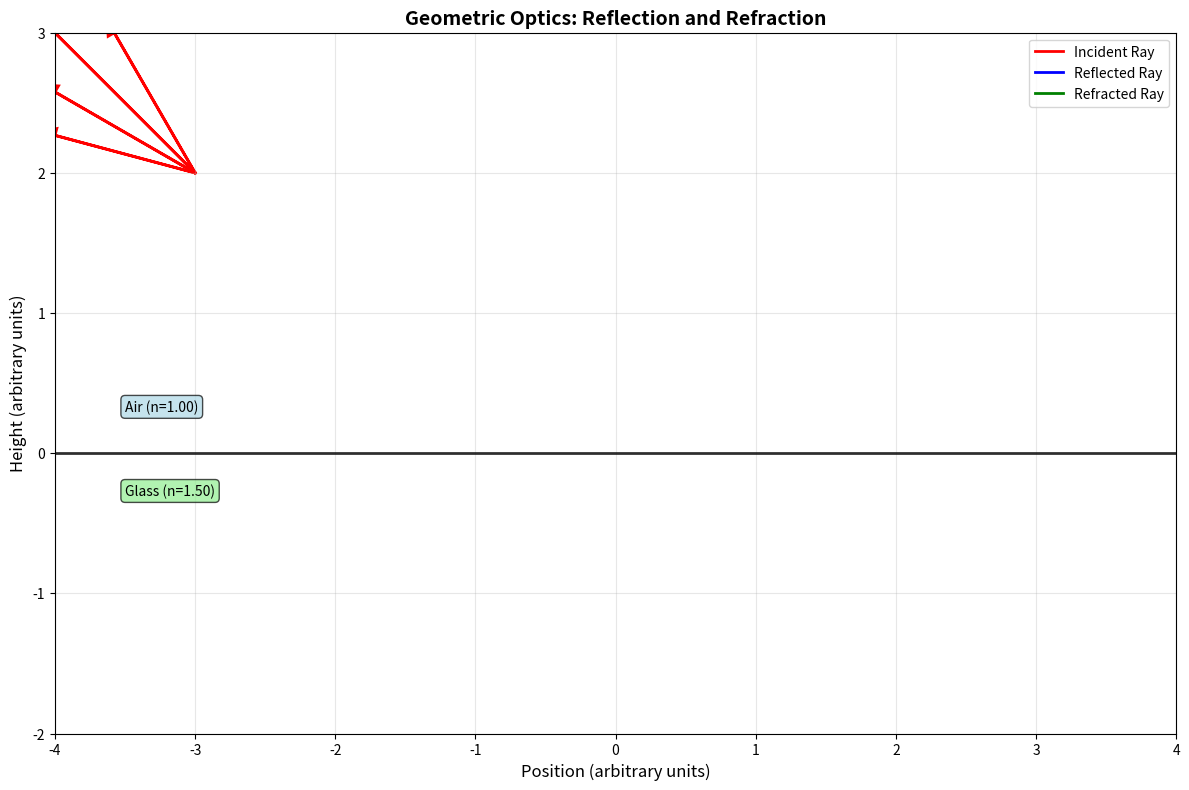
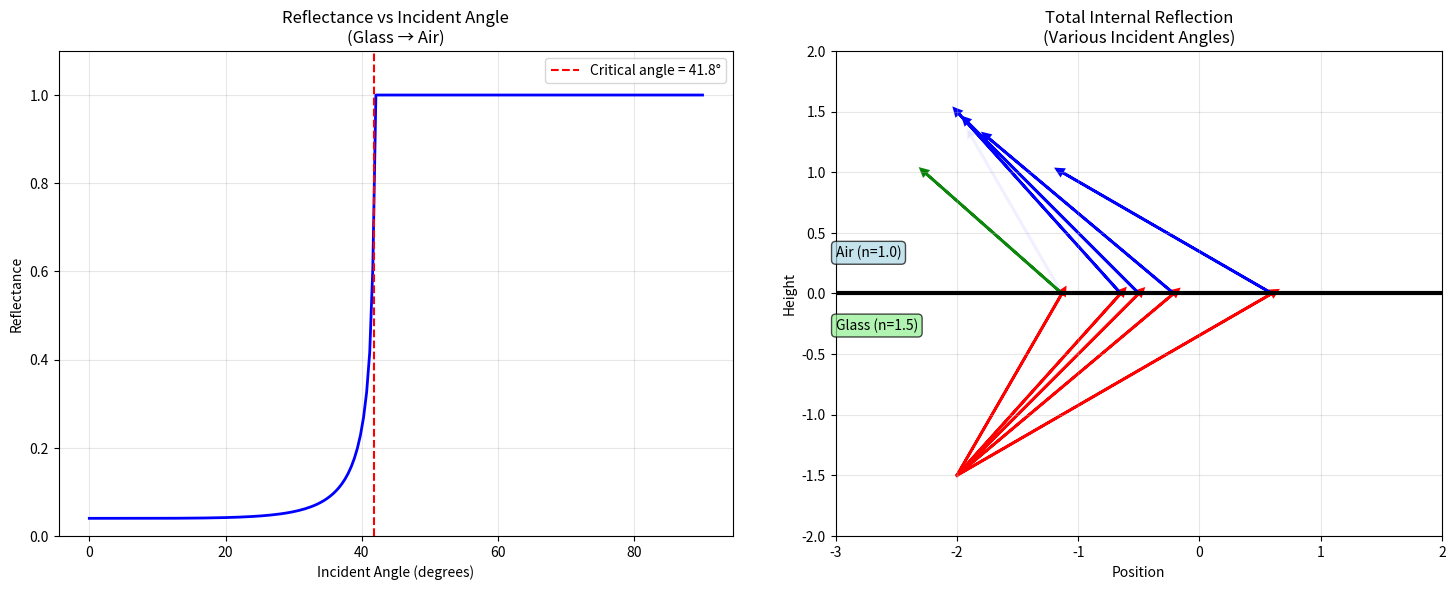
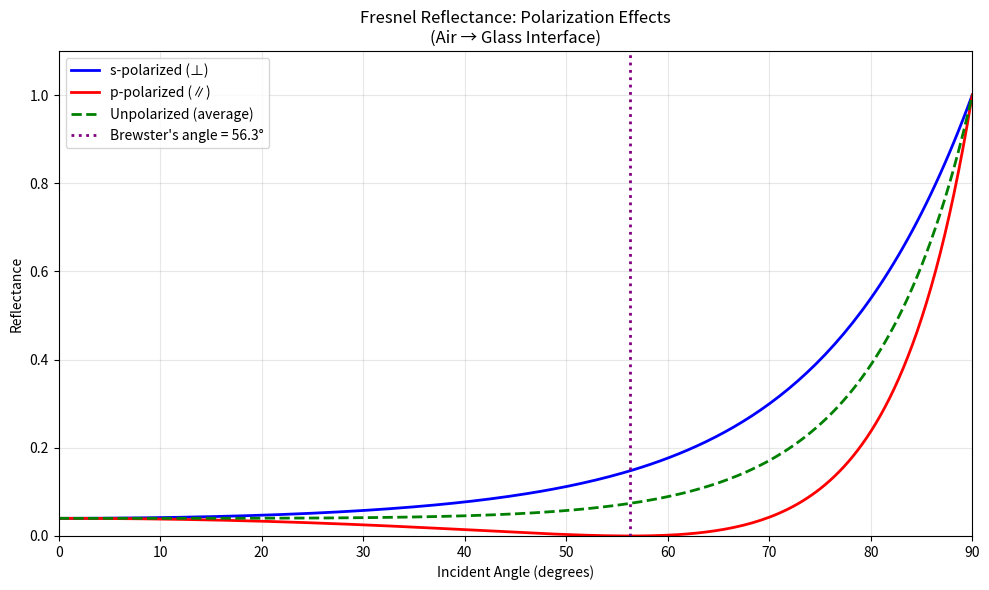

These figures' Python source, in order:
#!/usr/bin/env python3
"""
Geometric Optics: Reflection and Refraction
==========================================

This module demonstrates the fundamental concepts of geometric optics:
- Law of reflection
- Snell's law of refraction
- Total internal reflection
- Critical angle
- Ray tracing through different media

Author: Physics Education Project
Date: October 2025
"""

import numpy as np
import matplotlib
# Set backend for GUI display - use TkAgg if available, fallback to Agg
try:
    matplotlib.use('TkAgg')
except ImportError:
    matplotlib.use('Agg')
    print("⚠️  Using Agg backend - plots will be saved but not displayed")
import matplotlib.pyplot as plt
from typing import Tuple, List, Optional
import math


class Ray:
    """Represents a light ray with position, direction, and medium properties."""
    
    def __init__(self, x: float, y: float, direction: float, 
                 intensity: float = 1.0, wavelength: float = 550e-9):
        self.x = x
        self.y = y
        self.direction = direction  # angle in radians
        self.intensity = intensity
        self.wavelength = wavelength  # green light in meters
    
    def get_unit_vector(self) -> Tuple[float, float]:
        """Get the unit direction vector of the ray."""
        return np.cos(self.direction), np.sin(self.direction)


class Interface:
    """Represents an interface between two optical media."""
    
    def __init__(self, position: float, n1: float, n2: float, 
                 name1: str = "Medium 1", name2: str = "Medium 2"):
        self.position = position  # y-coordinate of horizontal interface
        self.n1 = n1  # refractive index of medium 1 (above)
        self.n2 = n2  # refractive index of medium 2 (below)
        self.name1 = name1
        self.name2 = name2


class GeometricOptics:
    """Main class for geometric optics calculations and visualizations."""
    
    def __init__(self):
        self.rays = []
        self.interfaces = []
        
    def snells_law(self, theta1: float, n1: float, n2: float) -> Optional[float]:
        """
        Apply Snell's law to find refraction angle.
        
        Args:
            theta1: Incident angle (radians)
            n1: Refractive index of incident medium
            n2: Refractive index of refracting medium
            
        Returns:
            Refracted angle in radians, or None if total internal reflection
        """
        sin_theta2 = (n1 / n2) * np.sin(theta1)
        
        if abs(sin_theta2) > 1.0:
            return None  # Total internal reflection
        
        return np.arcsin(sin_theta2)
    
    def critical_angle(self, n1: float, n2: float) -> Optional[float]:
        """
        Calculate critical angle for total internal reflection.
        
        Args:
            n1: Refractive index of denser medium
            n2: Refractive index of rarer medium
            
        Returns:
            Critical angle in radians, or None if n1 < n2
        """
        if n1 <= n2:
            return None
        
        return np.arcsin(n2 / n1)
    
    def fresnel_reflectance(self, theta1: float, n1: float, n2: float) -> float:
        """
        Calculate Fresnel reflectance for unpolarized light.
        
        Args:
            theta1: Incident angle (radians)
            n1: Refractive index of incident medium
            n2: Refractive index of refracting medium
            
        Returns:
            Reflectance (fraction of light reflected)
        """
        # For normal incidence approximation
        if abs(theta1) < 0.01:  # Small angle approximation
            r = ((n1 - n2) / (n1 + n2)) ** 2
            return r
        
        # Full Fresnel equations for arbitrary angle
        theta2 = self.snells_law(theta1, n1, n2)
        if theta2 is None:  # Total internal reflection
            return 1.0
        
        # Fresnel equations for s and p polarizations
        cos_theta1, cos_theta2 = np.cos(theta1), np.cos(theta2)
        
        rs = ((n1 * cos_theta1 - n2 * cos_theta2) / 
              (n1 * cos_theta1 + n2 * cos_theta2)) ** 2
        
        rp = ((n1 * cos_theta2 - n2 * cos_theta1) / 
              (n1 * cos_theta2 + n2 * cos_theta1)) ** 2
        
        return (rs + rp) / 2  # Average for unpolarized light
    
    def trace_ray(self, ray: Ray, interface: Interface, 
                  max_length: float = 10.0) -> Tuple[List[Ray], List[Ray]]:
        """
        Trace a ray through an interface, generating reflected and refracted rays.
        
        Args:
            ray: Incident ray
            interface: Optical interface
            max_length: Maximum ray length for visualization
            
        Returns:
            Tuple of (reflected_rays, refracted_rays)
        """
        reflected_rays = []
        refracted_rays = []
        
        # Calculate intersection point with interface
        if abs(np.sin(ray.direction)) < 1e-10:  # Ray parallel to interface
            return reflected_rays, refracted_rays
        
        # Distance to interface
        t = (interface.position - ray.y) / np.sin(ray.direction)
        if t < 0:  # Ray moving away from interface
            return reflected_rays, refracted_rays
        
        # Intersection point
        x_intersect = ray.x + t * np.cos(ray.direction)
        y_intersect = interface.position
        
        # Angle of incidence (measured from normal)
        theta_incident = abs(np.pi/2 - ray.direction)
        
        # Determine which medium ray is coming from
        if ray.y > interface.position:  # Coming from above
            n1, n2 = interface.n1, interface.n2
        else:  # Coming from below
            n1, n2 = interface.n2, interface.n1
            theta_incident = abs(np.pi/2 + ray.direction)
        
        # Calculate reflectance
        R = self.fresnel_reflectance(theta_incident, n1, n2)
        
        # Reflected ray (law of reflection: angle in = angle out)
        if ray.y > interface.position:  # Reflecting from above
            reflected_direction = np.pi - ray.direction
        else:  # Reflecting from below
            reflected_direction = -ray.direction
        
        reflected_ray = Ray(
            x=x_intersect,
            y=y_intersect,
            direction=reflected_direction,
            intensity=ray.intensity * R,
            wavelength=ray.wavelength
        )
        reflected_rays.append(reflected_ray)
        
        # Refracted ray (Snell's law)
        theta_refracted = self.snells_law(theta_incident, n1, n2)
        
        if theta_refracted is not None:  # No total internal reflection
            T = 1 - R  # Transmittance
            
            if ray.y > interface.position:  # Refracting downward
                refracted_direction = -(np.pi/2 - theta_refracted)
            else:  # Refracting upward
                refracted_direction = np.pi/2 - theta_refracted
            
            refracted_ray = Ray(
                x=x_intersect,
                y=y_intersect,
                direction=refracted_direction,
                intensity=ray.intensity * T,
                wavelength=ray.wavelength
            )
            refracted_rays.append(refracted_ray)
        
        return reflected_rays, refracted_rays
    
    def plot_ray_diagram(self, rays: List[Ray], interfaces: List[Interface],
                        x_range: Tuple[float, float] = (-5, 5),
                        y_range: Tuple[float, float] = (-3, 3),
                        ray_length: float = 8.0):
        """
        Create a comprehensive ray diagram showing reflection and refraction.
        
        Args:
            rays: List of incident rays
            interfaces: List of optical interfaces
            x_range: X-axis plotting range
            y_range: Y-axis plotting range
            ray_length: Length of rays to draw
        """
        fig, ax = plt.subplots(figsize=(12, 8))
        
        # Plot interfaces and media
        for i, interface in enumerate(interfaces):
            ax.axhline(y=interface.position, color='black', linewidth=2, 
                      linestyle='-', alpha=0.8)
            
            # Label media
            mid_y1 = interface.position + 0.3
            mid_y2 = interface.position - 0.3
            ax.text(x_range[0] + 0.5, mid_y1, 
                   f"{interface.name1} (n={interface.n1:.2f})",
                   fontsize=10, bbox=dict(boxstyle="round,pad=0.3", 
                   facecolor='lightblue', alpha=0.7))
            ax.text(x_range[0] + 0.5, mid_y2, 
                   f"{interface.name2} (n={interface.n2:.2f})",
                   fontsize=10, bbox=dict(boxstyle="round,pad=0.3", 
                   facecolor='lightgreen', alpha=0.7))
        
        # Colors for different ray types
        colors = {'incident': 'red', 'reflected': 'blue', 'refracted': 'green'}
        
        # Trace and plot all rays
        all_rays_to_plot = []
        
        for ray in rays:
            # Add incident ray
            all_rays_to_plot.append((ray, 'incident'))
            
            # Trace through each interface
            current_rays = [ray]
            
            for interface in interfaces:
                next_rays = []
                for current_ray in current_rays:
                    reflected, refracted = self.trace_ray(current_ray, interface, ray_length)
                    
                    for r_ray in reflected:
                        all_rays_to_plot.append((r_ray, 'reflected'))
                        next_rays.append(r_ray)
                    
                    for t_ray in refracted:
                        all_rays_to_plot.append((t_ray, 'refracted'))
                        next_rays.append(t_ray)
                
                current_rays = next_rays
        
        # Plot all rays
        for ray, ray_type in all_rays_to_plot:
            if ray.intensity < 0.01:  # Skip very dim rays
                continue
                
            # Calculate ray endpoints
            dx, dy = ray.get_unit_vector()
            x_end = ray.x + ray_length * dx
            y_end = ray.y + ray_length * dy
            
            # Clip to plotting range
            if x_end < x_range[0] or x_end > x_range[1]:
                t_clip = min((x_range[1] - ray.x) / dx if dx > 0 else float('inf'),
                            (x_range[0] - ray.x) / dx if dx < 0 else float('inf'))
                x_end = ray.x + t_clip * dx
                y_end = ray.y + t_clip * dy
            
            if y_end < y_range[0] or y_end > y_range[1]:
                t_clip = min((y_range[1] - ray.y) / dy if dy > 0 else float('inf'),
                            (y_range[0] - ray.y) / dy if dy < 0 else float('inf'))
                x_end = ray.x + t_clip * dx
                y_end = ray.y + t_clip * dy
            
            # Plot ray with intensity-based alpha
            alpha = min(1.0, ray.intensity)
            ax.arrow(ray.x, ray.y, x_end - ray.x, y_end - ray.y,
                    head_width=0.1, head_length=0.1, fc=colors[ray_type], 
                    ec=colors[ray_type], alpha=alpha, linewidth=2)
        
        # Formatting
        ax.set_xlim(x_range)
        ax.set_ylim(y_range)
        ax.set_xlabel('Position (arbitrary units)', fontsize=12)
        ax.set_ylabel('Height (arbitrary units)', fontsize=12)
        ax.set_title('Geometric Optics: Reflection and Refraction', fontsize=14, fontweight='bold')
        ax.grid(True, alpha=0.3)
        ax.set_aspect('equal')
        
        # Legend
        from matplotlib.lines import Line2D
        legend_elements = [Line2D([0], [0], color=colors['incident'], lw=2, label='Incident Ray'),
                          Line2D([0], [0], color=colors['reflected'], lw=2, label='Reflected Ray'),
                          Line2D([0], [0], color=colors['refracted'], lw=2, label='Refracted Ray')]
        ax.legend(handles=legend_elements, loc='upper right')
        
        plt.tight_layout()
        return fig, ax


def demonstrate_reflection_and_refraction():
    """Demonstrate key concepts of reflection and refraction."""
    
    print("🔬 Geometric Optics: Reflection and Refraction Demo")
    print("=" * 55)
    
    # Create optics system
    optics = GeometricOptics()
    
    # Define interface: air to glass
    interface = Interface(
        position=0.0,
        n1=1.0,    # air
        n2=1.5,    # glass
        name1="Air",
        name2="Glass"
    )
    
    print(f"\n📐 Interface: {interface.name1} (n={interface.n1}) ↔ {interface.name2} (n={interface.n2})")
    
    # Calculate critical angle
    critical_angle_rad = optics.critical_angle(interface.n2, interface.n1)
    if critical_angle_rad:
        critical_angle_deg = np.degrees(critical_angle_rad)
        print(f"🔴 Critical angle (glass→air): {critical_angle_deg:.1f}°")
    
    # Test different incident angles
    test_angles = [0, 15, 30, 45, 60, 75]  # degrees
    
    print(f"\n{'Angle (°)':<10}{'θ_ref (°)':<12}{'θ_trans (°)':<12}{'R (%)':<8}{'T (%)'}")
    print("-" * 60)
    
    for angle_deg in test_angles:
        angle_rad = np.radians(angle_deg)
        
        # Calculate refracted angle
        refracted_rad = optics.snells_law(angle_rad, interface.n1, interface.n2)
        
        if refracted_rad is not None:
            refracted_deg = np.degrees(refracted_rad)
            R = optics.fresnel_reflectance(angle_rad, interface.n1, interface.n2)
            T = 1 - R
            
            print(f"{angle_deg:<10}{angle_deg:<12.1f}{refracted_deg:<12.1f}{R*100:<8.1f}{T*100:.1f}")
        else:
            print(f"{angle_deg:<10}{angle_deg:<12.1f}{'TIR':<12}{'100.0':<8}{'0.0'}")
    
    print("\nTIR = Total Internal Reflection")
    
    # Create visualization
    print("\n📊 Creating ray diagram...")
    
    # Create incident rays at different angles
    incident_rays = []
    for angle_deg in [15, 30, 45, 60]:
        angle_rad = np.radians(180 - angle_deg)  # Convert to ray direction
        ray = Ray(x=-3, y=2, direction=angle_rad, intensity=1.0)
        incident_rays.append(ray)
    
    # Plot ray diagram
    fig, ax = optics.plot_ray_diagram(
        rays=incident_rays,
        interfaces=[interface],
        x_range=(-4, 4),
        y_range=(-2, 3),
        ray_length=6
    )
    
    plt.show()
    
    # Additional demonstrations
    demonstrate_total_internal_reflection()
    demonstrate_brewster_angle()


def demonstrate_total_internal_reflection():
    """Demonstrate total internal reflection phenomenon."""
    
    print(f"\n🔴 Total Internal Reflection Demo")
    print("=" * 40)
    
    optics = GeometricOptics()
    
    # Glass to air interface
    interface = Interface(
        position=0.0,
        n1=1.5,    # glass (denser medium)
        n2=1.0,    # air (rarer medium)
        name1="Glass",
        name2="Air"
    )
    
    critical_angle_rad = optics.critical_angle(interface.n1, interface.n2)
    critical_angle_deg = np.degrees(critical_angle_rad)
    
    print(f"Critical angle: {critical_angle_deg:.2f}°")
    print(f"Testing angles around critical angle:")
    
    # Test angles around critical angle
    test_angles = np.array([35, 40, 42, 44, 45, 46, 48, 50])  # degrees
    
    fig, (ax1, ax2) = plt.subplots(1, 2, figsize=(15, 6))
    
    # Plot 1: Reflectance vs angle
    angles_fine = np.linspace(0, 90, 200)
    reflectances = []
    
    for angle in angles_fine:
        angle_rad = np.radians(angle)
        R = optics.fresnel_reflectance(angle_rad, interface.n1, interface.n2)
        reflectances.append(R)
    
    ax1.plot(angles_fine, reflectances, 'b-', linewidth=2)
    ax1.axvline(critical_angle_deg, color='red', linestyle='--', 
                label=f'Critical angle = {critical_angle_deg:.1f}°')
    ax1.set_xlabel('Incident Angle (degrees)')
    ax1.set_ylabel('Reflectance')
    ax1.set_title('Reflectance vs Incident Angle\n(Glass → Air)')
    ax1.grid(True, alpha=0.3)
    ax1.legend()
    ax1.set_ylim(0, 1.1)
    
    # Plot 2: Ray diagram for TIR
    incident_rays = []
    for angle_deg in [30, 42, 45, 50, 60]:
        # Rays coming from below the interface (glass medium)
        angle_rad = np.radians(angle_deg)  # Angle from normal
        ray_direction = np.pi/2 - angle_rad  # Convert to ray direction
        ray = Ray(x=-2, y=-1.5, direction=ray_direction, intensity=1.0)
        incident_rays.append(ray)
    
    # Custom plotting for TIR
    for ray in incident_rays:
        # Calculate intersection and angles
        t = (interface.position - ray.y) / np.sin(ray.direction)
        x_int = ray.x + t * np.cos(ray.direction)
        
        theta_incident = np.pi/2 - ray.direction
        
        # Draw incident ray
        ax2.arrow(ray.x, ray.y, t * np.cos(ray.direction), t * np.sin(ray.direction),
                 head_width=0.05, head_length=0.05, fc='red', ec='red', linewidth=2)
        
        # Check for TIR
        theta_refracted = optics.snells_law(theta_incident, interface.n1, interface.n2)
        
        if theta_refracted is None:  # TIR
            # Only reflected ray
            reflected_dir = np.pi - ray.direction
            ax2.arrow(x_int, interface.position, 
                     2 * np.cos(reflected_dir), 2 * np.sin(reflected_dir),
                     head_width=0.05, head_length=0.05, fc='blue', ec='blue', linewidth=2)
        else:
            # Both reflected and refracted rays
            R = optics.fresnel_reflectance(theta_incident, interface.n1, interface.n2)
            
            # Reflected ray
            reflected_dir = np.pi - ray.direction
            ax2.arrow(x_int, interface.position, 
                     1.5 * np.cos(reflected_dir), 1.5 * np.sin(reflected_dir),
                     head_width=0.05, head_length=0.05, fc='blue', ec='blue', 
                     linewidth=2, alpha=R)
            
            # Refracted ray
            refracted_dir = np.pi/2 + theta_refracted
            ax2.arrow(x_int, interface.position, 
                     1.5 * np.cos(refracted_dir), 1.5 * np.sin(refracted_dir),
                     head_width=0.05, head_length=0.05, fc='green', ec='green', 
                     linewidth=2, alpha=1-R)
    
    # Draw interface
    ax2.axhline(y=0, color='black', linewidth=3)
    ax2.text(-3, 0.3, 'Air (n=1.0)', fontsize=10, 
             bbox=dict(boxstyle="round,pad=0.3", facecolor='lightblue', alpha=0.7))
    ax2.text(-3, -0.3, 'Glass (n=1.5)', fontsize=10,
             bbox=dict(boxstyle="round,pad=0.3", facecolor='lightgreen', alpha=0.7))
    
    ax2.set_xlim(-3, 2)
    ax2.set_ylim(-2, 2)
    ax2.set_xlabel('Position')
    ax2.set_ylabel('Height')
    ax2.set_title('Total Internal Reflection\n(Various Incident Angles)')
    ax2.grid(True, alpha=0.3)
    ax2.set_aspect('equal')
    
    plt.tight_layout()
    plt.show()


def demonstrate_brewster_angle():
    """Demonstrate Brewster's angle and polarization effects."""
    
    print(f"\n💎 Brewster's Angle Demo")
    print("=" * 30)
    
    # For air-glass interface
    n1, n2 = 1.0, 1.5
    brewster_angle_rad = np.arctan(n2 / n1)
    brewster_angle_deg = np.degrees(brewster_angle_rad)
    
    print(f"Brewster's angle (air→glass): {brewster_angle_deg:.2f}°")
    print("At this angle, reflected light is completely polarized!")
    
    # Plot reflectance for s and p polarizations
    angles = np.linspace(0, 90, 200)
    Rs_values = []
    Rp_values = []
    
    for angle_deg in angles:
        angle_rad = np.radians(angle_deg)
        
        if angle_deg < 89.9:  # Avoid numerical issues near 90°
            # Simplified Fresnel equations
            theta2_rad = np.arcsin((n1/n2) * np.sin(angle_rad))
            cos1, cos2 = np.cos(angle_rad), np.cos(theta2_rad)
            
            Rs = ((n1 * cos1 - n2 * cos2) / (n1 * cos1 + n2 * cos2)) ** 2
            Rp = ((n1 * cos2 - n2 * cos1) / (n1 * cos2 + n2 * cos1)) ** 2
            
            Rs_values.append(Rs)
            Rp_values.append(Rp)
        else:
            Rs_values.append(1.0)
            Rp_values.append(1.0)
    
    plt.figure(figsize=(10, 6))
    plt.plot(angles, Rs_values, 'b-', linewidth=2, label='s-polarized (⊥)')
    plt.plot(angles, Rp_values, 'r-', linewidth=2, label='p-polarized (∥)')
    plt.plot(angles, [(Rs + Rp)/2 for Rs, Rp in zip(Rs_values, Rp_values)], 
             'g--', linewidth=2, label='Unpolarized (average)')
    
    plt.axvline(brewster_angle_deg, color='purple', linestyle=':', linewidth=2,
                label=f"Brewster's angle = {brewster_angle_deg:.1f}°")
    
    plt.xlabel('Incident Angle (degrees)')
    plt.ylabel('Reflectance')
    plt.title("Fresnel Reflectance: Polarization Effects\n(Air → Glass Interface)")
    plt.legend()
    plt.grid(True, alpha=0.3)
    plt.xlim(0, 90)
    plt.ylim(0, 1.1)
    
    plt.tight_layout()
    plt.show()
    
    print(f"\n📝 Key Observations:")
    print(f"• At Brewster's angle ({brewster_angle_deg:.1f}°), Rp = 0 (no reflection of p-polarized light)")
    print(f"• Reflected light becomes completely s-polarized")
    print(f"• This principle is used in polarizing sunglasses and photography filters")


if __name__ == "__main__":
    print("🌟 Welcome to Geometric Optics Explorer! 🌟")
    print("This script demonstrates fundamental concepts of reflection and refraction.")
    print("\nPress Enter to start the demonstrations...")
    input()
    
    try:
        demonstrate_reflection_and_refraction()
        
        print(f"\n" + "="*60)
        print("🎓 Summary of Key Concepts:")
        print("="*60)
        print("1. Law of Reflection: θᵢ = θᵣ (angle of incidence = angle of reflection)")
        print("2. Snell's Law: n₁sin(θ₁) = n₂sin(θ₂)")
        print("3. Total Internal Reflection: occurs when n₁ > n₂ and θᵢ > θc")
        print("4. Critical Angle: θc = arcsin(n₂/n₁)")
        print("5. Fresnel Equations: describe reflection/transmission coefficients")
        print("6. Brewster's Angle: θB = arctan(n₂/n₁), gives complete polarization")
        
        print(f"\n💡 Applications:")
        print("• Optical fibers (total internal reflection)")
        print("• Anti-reflection coatings (destructive interference)")
        print("• Polarizing filters (Brewster's angle)")
        print("• Prisms and lenses (controlled refraction)")
        
    except KeyboardInterrupt:
        print("\n\nDemo interrupted by user.")
    except Exception as e:
        print(f"\n❌ Error during demonstration: {e}")
    
    print(f"\n✨ Thanks for exploring geometric optics! ✨")